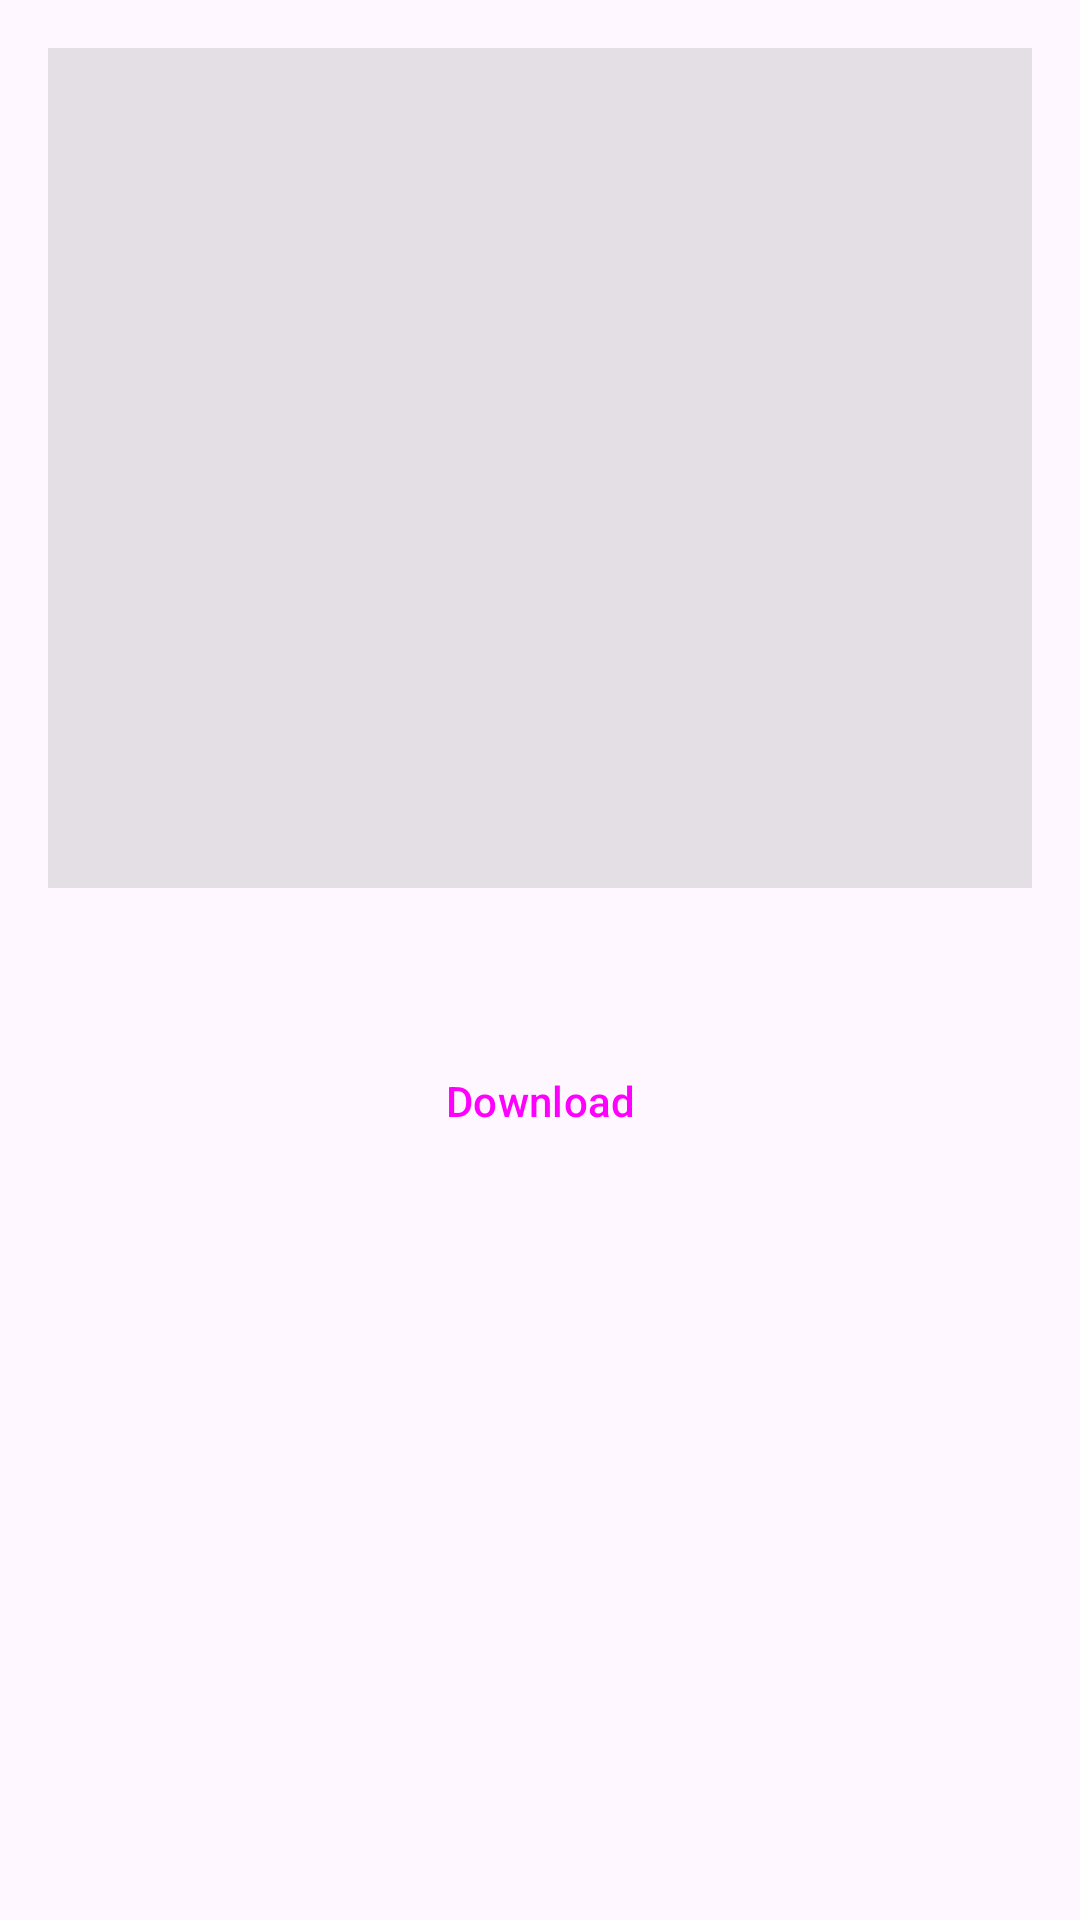

Reconstruct the res/layout file that produces this screen, plus the resources it refers to.
<!-- AndroidManifest.xml: application theme Theme.AgenticMarketer -->
<!-- res/layout/dialog_image_preview.xml -->
<?xml version="1.0" encoding="utf-8"?>

<LinearLayout xmlns:android="http://schemas.android.com/apk/res/android"
    android:layout_width="match_parent"
    android:layout_height="wrap_content"
    android:orientation="vertical"
    android:padding="16dp">

    <ImageView
        android:id="@+id/ivDialogImage"
        android:layout_width="match_parent"
        android:layout_height="280dp"
        android:scaleType="centerCrop"
        android:background="#1A000000"
        android:contentDescription="Generated image preview" />

    <TextView
        android:id="@+id/tvDialogPrompt"
        android:layout_width="match_parent"
        android:layout_height="wrap_content"
        android:layout_marginTop="12dp"
        android:textSize="14sp"
        android:textColor="#666666" />

    <Button
        android:id="@+id/btnDialogDownload"
        style="@style/Widget.Material3.Button"
        android:layout_width="match_parent"
        android:layout_height="wrap_content"
        android:layout_marginTop="16dp"
        android:text="Download" />

</LinearLayout>
<!-- resources referenced by this layout -->
<resources>
  <style name="Theme.AgenticMarketer" parent="Base.Theme.AgenticMarketer" />
  <style name="Base.Theme.AgenticMarketer" parent="Theme.Material3.DayNight.NoActionBar">
          
          <item name="colorPrimary">#6750A4</item>
          <item name="colorOnPrimary">#FFFFFF</item>
          <item name="colorSecondary">#625B71</item>
          <item name="android:statusBarColor">?attr/colorSurface</item>
          <item name="android:windowLightStatusBar">true</item>
      </style>
</resources>
